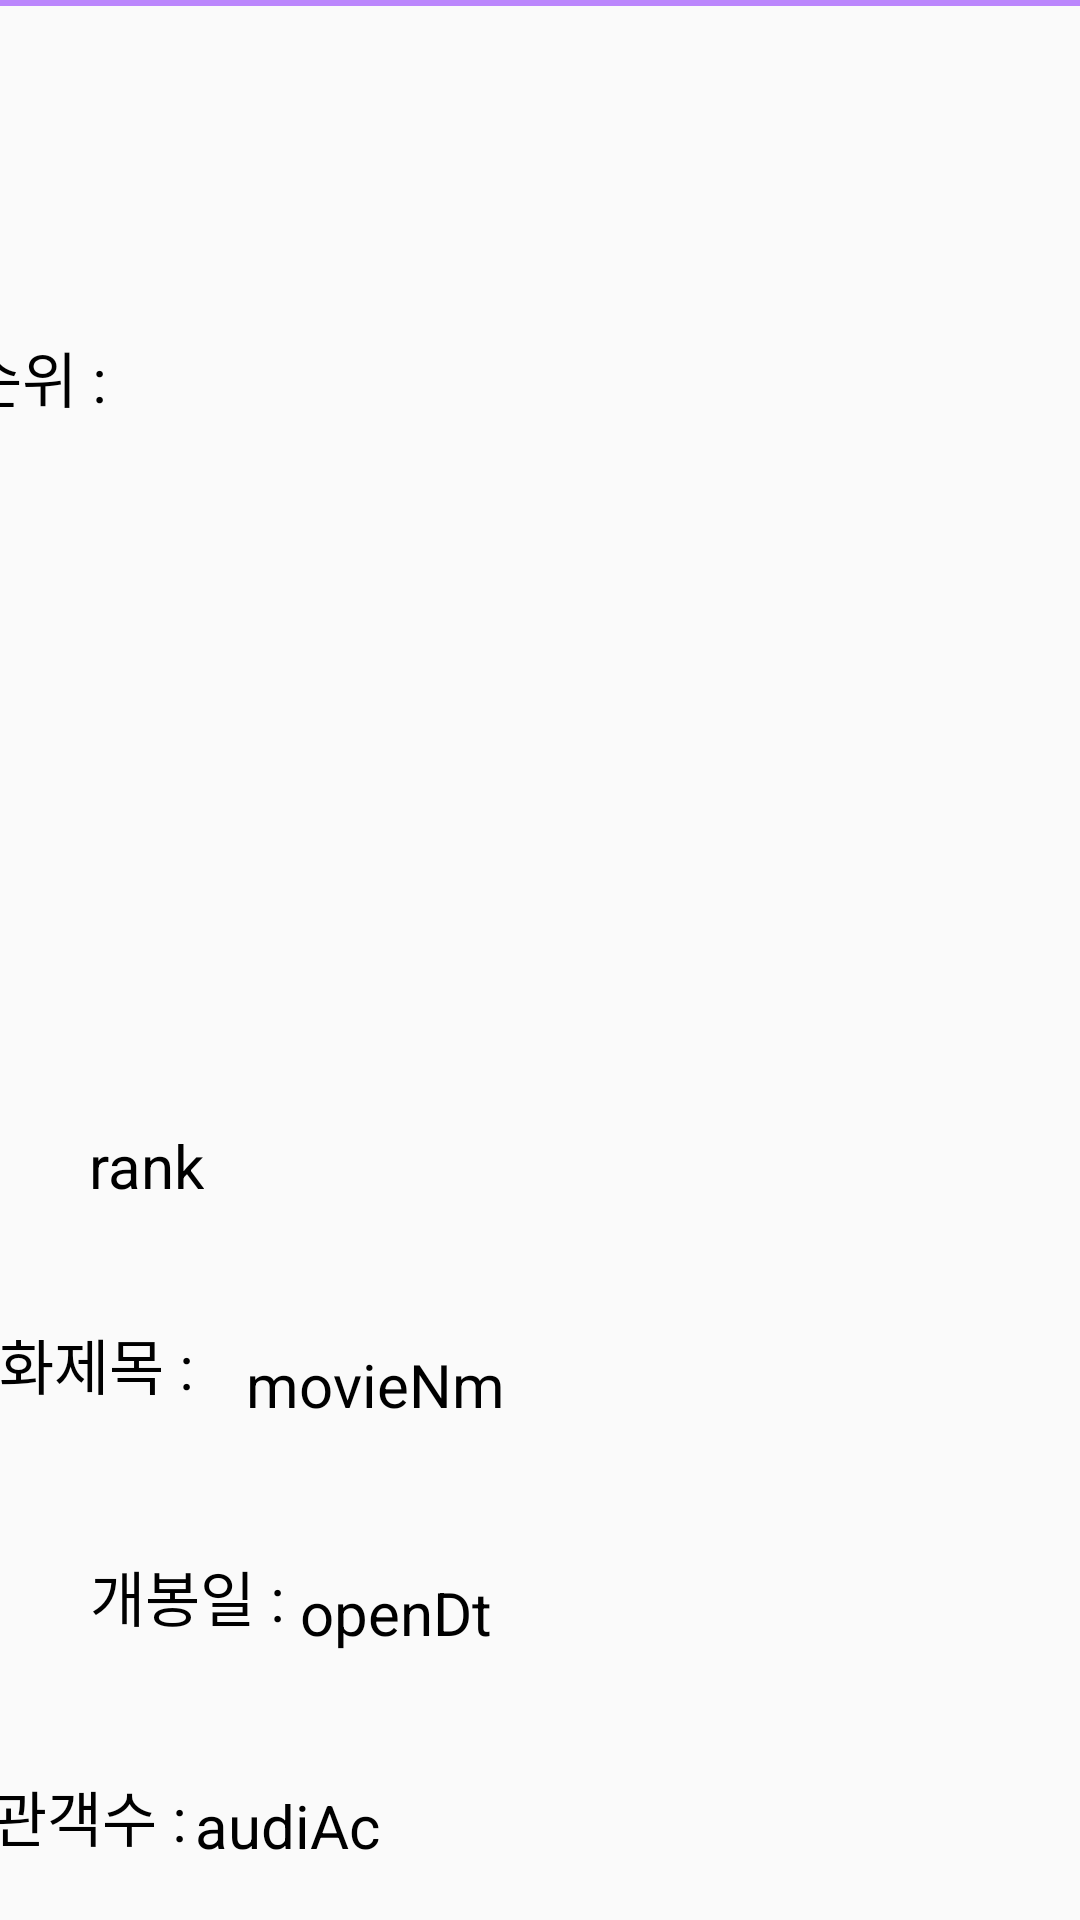

Android layout source for this screen:
<!-- AndroidManifest.xml: application theme Theme.AppCompat.Light.NoActionBar -->
<!-- res/layout/movie_recycler.xml -->
<?xml version="1.0" encoding="utf-8"?>
<androidx.constraintlayout.widget.ConstraintLayout xmlns:android="http://schemas.android.com/apk/res/android"
                                                   xmlns:app="http://schemas.android.com/apk/res-auto"
                                                   xmlns:tools="http://schemas.android.com/tools"
                                                   android:layout_width="match_parent"
                                                   android:layout_height="300dp">


    <TextView
            android:text="movieNm"
            android:textColor="@color/black"
            android:layout_width="250dp"
            android:id="@+id/movieNm"
            android:layout_height="60dp"
            android:textSize="20sp"
            app:layout_constraintEnd_toEndOf="parent" android:layout_marginEnd="28dp"
            app:layout_constraintBottom_toTopOf="@+id/openDt" android:layout_marginBottom="16dp"/>
    <TextView
            android:text="rank"
            android:textColor="@color/black"
            android:layout_width="wrap_content"
            android:layout_height="25dp" android:id="@+id/rank"
            tools:ignore="MissingConstraints"
            android:textSize="20dp"
            app:layout_constraintEnd_toEndOf="parent"
            android:layout_marginEnd="292dp" app:layout_constraintBottom_toTopOf="@+id/movieNm"
            android:layout_marginBottom="48dp"/>
    <TextView
            android:text="openDt"
            android:textColor="@color/black"
            android:layout_width="wrap_content"
            android:layout_height="wrap_content" android:id="@+id/openDt"
            tools:ignore="MissingConstraints"
            android:textSize="20sp"
            app:layout_constraintEnd_toEndOf="parent"
            android:layout_marginEnd="196dp" app:layout_constraintBottom_toTopOf="@+id/audiAcc"
            android:layout_marginBottom="44dp"/>
    <TextView
            android:text="audiAcc"
            android:textColor="@color/black"
            android:layout_width="63dp"
            android:layout_height="25dp" android:id="@+id/audiAcc"
            tools:ignore="MissingConstraints"
            android:textSize="20dp"
            app:layout_constraintEnd_toEndOf="parent"
            android:layout_marginEnd="232dp" app:layout_constraintBottom_toBottomOf="parent"
            android:layout_marginBottom="20dp"/>
    <TextView
            android:text="순위 : "
            android:textColor="@color/black"
            android:layout_width="wrap_content"
            android:layout_height="wrap_content" android:id="@+id/textRank"
            app:layout_constraintStart_toStartOf="parent"
            app:layout_constraintTop_toTopOf="parent"
            android:layout_marginTop="20dp" android:textSize="20dp"
            app:layout_constraintEnd_toStartOf="@+id/rank" app:layout_constraintHorizontal_bias="0.75"
            app:layout_constraintBottom_toTopOf="@+id/textmovieNm" app:layout_constraintVertical_bias="0.233"
            android:layout_marginStart="20dp"/>
    <TextView
            android:text="영화제목 : "
            android:textColor="@color/black"
            android:layout_width="wrap_content"
            android:layout_height="wrap_content" android:id="@+id/textmovieNm"
            android:textSize="20sp"
            app:layout_constraintEnd_toStartOf="@+id/movieNm"
            app:layout_constraintStart_toStartOf="parent"
            app:layout_constraintBottom_toTopOf="@+id/textopenDt" android:layout_marginBottom="48dp"
            app:layout_constraintHorizontal_bias="0.892" android:layout_marginEnd="15dp"/>
    <TextView
            android:text="개봉일 :"
            android:textColor="@color/black"
            android:layout_width="wrap_content"
            android:layout_height="wrap_content" android:id="@+id/textopenDt"
            android:textSize="20sp"
            app:layout_constraintEnd_toStartOf="@+id/openDt" app:layout_constraintStart_toStartOf="parent"
            app:layout_constraintHorizontal_bias="0.0" app:layout_constraintBottom_toTopOf="@+id/textaudiAc"
            android:layout_marginBottom="44dp" android:layout_marginStart="30dp"/>
    <TextView
            android:text="관객수 : "
            android:textColor="@color/black"
            android:layout_width="wrap_content"
            android:layout_height="wrap_content" android:id="@+id/textaudiAc"
            tools:ignore="MissingConstraints"
            android:textSize="20dp"
            app:layout_constraintStart_toStartOf="parent" app:layout_constraintEnd_toStartOf="@+id/audiAcc"
            app:layout_constraintHorizontal_bias="0.652" app:layout_constraintBottom_toBottomOf="parent"
            android:layout_marginBottom="20dp"/>
    <ImageView
            android:layout_width="89dp"
            android:layout_height="81dp"
            android:src="@drawable/film_img"
            android:id="@+id/filmimg"
            tools:ignore="MissingConstraints" app:layout_constraintTop_toTopOf="parent"
            app:layout_constraintEnd_toEndOf="parent" android:layout_marginEnd="28dp" android:layout_marginTop="16dp"/>

    <ImageView
            android:layout_width="90dp"
            android:layout_height="90dp"
            android:src="@drawable/watchmovie_img"
            android:id="@+id/watchmovieImg"
            app:layout_constraintEnd_toEndOf="parent"
            app:layout_constraintBottom_toBottomOf="parent"
            android:layout_marginEnd="28dp"
            android:layout_marginBottom="28dp"/>

    <View
            android:layout_width="match_parent"
            android:layout_height="2dp"
            android:layout_centerInParent="true"
            android:background="@color/purple_200" tools:ignore="MissingConstraints"/>
</androidx.constraintlayout.widget.ConstraintLayout>
<!-- resources referenced by this layout -->
<resources>

  <!-- not gathered from this repository: default colours our renderer supplied (Android Studio template values) -->
  <color name="purple_200">#FFBB86FC</color>
  <color name="black">#FF000000</color>
</resources>
